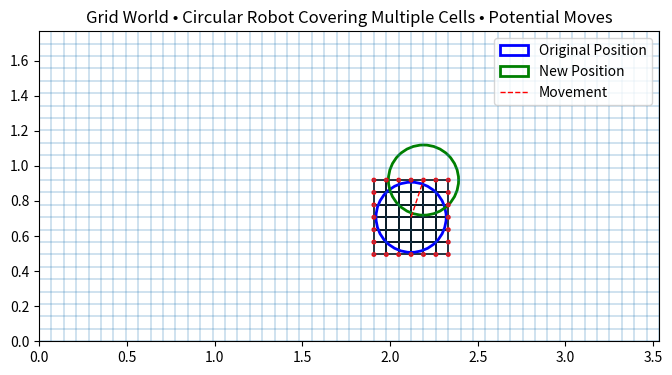

Recreate this plot in Python. (Note: this script raises an exception after producing the figure.)
import numpy as np
import matplotlib.pyplot as plt
from dataclasses import dataclass
from typing import List, Set, Tuple, Dict, Any
from matplotlib.patches import Rectangle, Circle

@dataclass
class Coordinate:
    x: float
    y: float

@dataclass(frozen=True)
class GridIndex:
    index_x: int
    index_y: int

@dataclass(frozen=True)
class Cell: 
    lower_x: float
    lower_y: float
    upper_x: float
    upper_y: float

@dataclass
class PosChange:
    dev_x: float
    dev_y: float

@dataclass
class BoundingIndices:
    lower_x: int
    lower_y: int
    upper_x: int
    upper_y: int

@dataclass
class TimeInterval:
    start: float
    end: float

@dataclass
class RobotOccupancy:
    occupied_cells: Set[GridIndex]
    robot_center: Coordinate
    robot_radius: float

@dataclass
class MotionReservation:
    time_interval: TimeInterval
    robot_occupancy: RobotOccupancy

@dataclass
class GridWorld:
    width: int
    height: int
    cell_size: float  # meters per cell
    occupancy_map: np.ndarray  # 2D numpy array with 1=occupied, 0=free

    @classmethod
    def empty(cls, width: int, height: int, cell_size: float) -> "GridWorld":
        occupancy_map = np.zeros((height, width), dtype=np.uint8)
        return cls(width, height, cell_size, occupancy_map)

    def is_in_bounds_cell(self, 
                          cell_index: GridIndex) -> bool:
        return 0 <= cell_index.index_x < self.width and 0 <= cell_index.index_y < self.height

    def cell_rect(self, 
                  cell_index: GridIndex) -> Cell:
        lower_x = cell_index.index_x * self.cell_size
        lower_y = cell_index.index_y * self.cell_size
        return Cell(lower_x, lower_y, lower_x + self.cell_size, lower_y + self.cell_size)
    
    def get_cell_index(self, 
                       position: Coordinate) -> GridIndex:
        index_x = int(np.floor(position.x / self.cell_size))
        index_y = int(np.floor(position.y / self.cell_size))
        return GridIndex(index_x, index_y)

    def robot_intersects_cell(self, 
                              robot_center: Coordinate, 
                              robot_radius: float, 
                              cell_index: GridIndex) -> bool:
        cell = self.cell_rect(cell_index)
        selected_x = min(max(robot_center.x, cell.lower_x), cell.upper_x)
        selected_y = min(max(robot_center.y, cell.lower_y), cell.upper_y)
        dev_x = robot_center.x - selected_x
        dev_y = robot_center.y - selected_y
        return ((dev_x * dev_x) + (dev_y * dev_y)) <= (robot_radius * robot_radius)
    
    def _get_robot_bounding_indices(self, 
                                    robot_center: Coordinate, 
                                    robot_radius: float) -> BoundingIndices:
        lower_index = self.get_cell_index(Coordinate(robot_center.x - robot_radius, 
                                                     robot_center.y - robot_radius))
        upper_index = self.get_cell_index(Coordinate(robot_center.x + robot_radius, 
                                                     robot_center.y + robot_radius))

        return BoundingIndices(lower_index.index_x, lower_index.index_y, upper_index.index_x, upper_index.index_y)

    def is_robot_in_bounds(self, 
                          robot_center: Coordinate, 
                          robot_radius: float) -> bool:
        bounding_indices = self._get_robot_bounding_indices(robot_center, robot_radius)

        return (0 <= bounding_indices.lower_x < self.width and
                0 <= bounding_indices.lower_y < self.height and
                0 <= bounding_indices.upper_x < self.width and
                0 <= bounding_indices.upper_y < self.height)

    def get_occupied_cells_for_robot(self, 
                                     robot_center: Coordinate, 
                                     robot_radius: float) -> List[GridIndex]:
        bounding_indices = self._get_robot_bounding_indices(robot_center, robot_radius)

        occupied_cells = []
        for index_x in range(bounding_indices.lower_x, bounding_indices.upper_x + 1):
            for index_y in range(bounding_indices.lower_y, bounding_indices.upper_y + 1):
                cell_index = GridIndex(index_x, index_y)
                if self.is_in_bounds_cell(cell_index):
                    if self.robot_intersects_cell(robot_center, robot_radius, cell_index):
                        occupied_cells.append(cell_index)
        return occupied_cells
    
    def is_robot_collision_free(self, 
                                robot_center: Coordinate, 
                                robot_radius: float) -> bool:
        if not self.is_robot_in_bounds(robot_center, robot_radius):
            return False

        occupied_cells = self.get_occupied_cells_for_robot(robot_center, robot_radius)
        for cell_index in occupied_cells:
            if self.occupancy_map[cell_index.index_y, cell_index.index_x] == 1:
                return False
        return True
    
    def _generate_potential_move(self, 
                                robot_center: Coordinate, 
                                robot_radius: float, 
                                cell_index: GridIndex) -> Coordinate:
        cell = self.cell_rect(cell_index)
        selected_x = min(max(robot_center.x, cell.lower_x), cell.upper_x)
        selected_y = min(max(robot_center.y, cell.lower_y), cell.upper_y)
        coordinate = Coordinate(selected_x, selected_y)

        if self.is_robot_collision_free(robot_center=coordinate,
                                        robot_radius=robot_radius):
            return coordinate

        return None

    
    def get_valid_moves(self, 
                        robot_center: Coordinate, 
                        robot_radius: float) -> List[Coordinate]:
        bounding_indices = self._get_robot_bounding_indices(robot_center, 
                                                            robot_radius)

        x_lower_bound = bounding_indices.lower_x - 1
        y_lower_bound = bounding_indices.lower_y - 1
        x_upper_bound = bounding_indices.upper_x + 1
        y_upper_bound = bounding_indices.upper_y + 1

        valid_moves: List[Coordinate] = []
        for index_y in range(max(0, y_lower_bound), min(self.height - 1, y_upper_bound) + 1):
            low_cell_index = GridIndex(x_lower_bound, index_y)
            low_coordinate = self._generate_potential_move(robot_center, 
                                                           robot_radius, 
                                                           low_cell_index)

            if low_coordinate is not None:
                valid_moves.append(low_coordinate)

            up_cell_index = GridIndex(x_upper_bound, index_y)
            up_coordinate = self._generate_potential_move(robot_center, 
                                                          robot_radius, 
                                                          up_cell_index)

            if up_coordinate is not None:
                valid_moves.append(up_coordinate)

        for index_x in range(max(0, x_lower_bound), min(self.width - 1, x_upper_bound) + 1):
            low_cell_index = GridIndex(index_x, y_lower_bound)
            low_coordinate = self._generate_potential_move(robot_center, 
                                                           robot_radius, 
                                                           low_cell_index)

            if low_coordinate is not None:
                valid_moves.append(low_coordinate)

            up_cell_index = GridIndex(index_x, y_upper_bound)
            up_coordinate = self._generate_potential_move(robot_center, 
                                                          robot_radius, 
                                                          up_cell_index)

            if up_coordinate is not None:
                valid_moves.append(up_coordinate)


        seen = set()
        unique = []
        for move in valid_moves:
            key = (round(move.x, 4), round(move.y, 4))
            if key not in seen:
                seen.add(key)
                unique.append(move)
        return unique
    
    def get_occupied_cells_for_partial_move(self, 
                                          robot_start_pos: Coordinate, 
                                          robot_radius: float,
                                          pos_change: PosChange) -> Set[GridIndex]:
        robot_end_pos = Coordinate(robot_start_pos.x + pos_change.dev_x, 
                                   robot_start_pos.y + pos_change.dev_y)
        return set(self.get_occupied_cells_for_robot(robot_end_pos, robot_radius))
    
    def _generate_reservation_list(self,
                                      start_pos: Coordinate, 
                                      robot_radius: float, 
                                      robot_velocity: float,
                                      current_time: float,
                                      abs_num_major_steps: int,
                                      abs_num_minor_steps: int,
                                      sign_num_major_steps: int,
                                      sign_num_minor_steps: int,
                                      major_y: bool) -> List[MotionReservation]:
        reservations: List[MotionReservation] = []

        scale_ratio = float(abs_num_minor_steps) / float(abs_num_major_steps)
                
        for i in range(abs_num_major_steps):
            prev_minor_displacement = sign_num_minor_steps * scale_ratio * i * self.cell_size
            prev_major_displacement = sign_num_major_steps * i * self.cell_size
            if major_y:
                prev_pos_change = PosChange(dev_x=prev_minor_displacement, dev_y=prev_major_displacement)
            else:
                prev_pos_change = PosChange(dev_x=prev_major_displacement, dev_y=prev_minor_displacement)

            prev_cells: Set[GridIndex] = self.get_occupied_cells_for_partial_move(robot_start_pos=start_pos, 
                                                                                  robot_radius=robot_radius, 
                                                                                  pos_change=prev_pos_change)

            prev_total_displacement = np.sqrt(prev_minor_displacement**2 + prev_major_displacement**2)
            prev_time_to_end = prev_total_displacement / robot_velocity if robot_velocity > 0 else 0

            minor_displacement = sign_num_minor_steps * scale_ratio * (i+1) * self.cell_size
            major_displacement = sign_num_major_steps * (i+1) * self.cell_size
            if major_y:
                pos_change = PosChange(dev_x=minor_displacement, dev_y=major_displacement)
            else:
                pos_change = PosChange(dev_x=major_displacement, dev_y=minor_displacement)
            curr_cells: Set[GridIndex] = self.get_occupied_cells_for_partial_move(robot_start_pos=start_pos, 
                                                                                    robot_radius=robot_radius, 
                                                                                    pos_change=pos_change)
            total_displacement = np.sqrt(minor_displacement**2 + major_displacement**2)
            time_to_end = total_displacement / robot_velocity if robot_velocity > 0 else 0
            
            union_cells = prev_cells.union(curr_cells)
            time_interval = TimeInterval(start=current_time + prev_time_to_end, 
                                         end=current_time + time_to_end)
            robot_occupancy = RobotOccupancy(occupied_cells=union_cells,
                                             robot_center=Coordinate(start_pos.x + pos_change.dev_x, 
                                                                     start_pos.y + pos_change.dev_y),
                                             robot_radius=robot_radius)
            motion_reservation =  MotionReservation(time_interval=time_interval,
                                                    robot_occupancy=robot_occupancy)
            reservations.append(motion_reservation)
        return reservations

    def get_reservations_for_move(self, 
                                  robot_start_pos: Coordinate, 
                                  robot_end_pos: Coordinate,
                                  robot_radius: float, 
                                  robot_velocity: float, 
                                  current_time: float) -> List[MotionReservation]:
        
        num_y_steps = round((robot_end_pos.y - robot_start_pos.y) / self.cell_size)
        num_x_steps = round((robot_end_pos.x - robot_start_pos.x) / self.cell_size)
        print(f"cell_size: {self.cell_size}")
        print(f"y_diff: {robot_end_pos.y - robot_start_pos.y}")
        print(f"x_diff: {robot_end_pos.x - robot_start_pos.x}")
        print(f"num_x_steps: {num_x_steps}")
        print(f"num_y_steps: {num_y_steps}")

        if num_y_steps == 0 and num_x_steps == 0:
            time_interval = TimeInterval(start=current_time, 
                                         end=current_time)
            robot_occupancy = RobotOccupancy(occupied_cells=set(self.get_occupied_cells_for_robot(
                                                                robot_center=robot_start_pos,
                                                                robot_radius=robot_radius)),
                                         robot_center=robot_start_pos,
                                         robot_radius=robot_radius)
            reservations = [MotionReservation(time_interval=time_interval,
                                              robot_occupancy=robot_occupancy)]

        else:
            abs_num_x_steps = abs(num_x_steps)
            abs_num_y_steps = abs(num_y_steps)
            sign_num_x_steps = 1 if num_x_steps > 0 else -1
            sign_num_y_steps = 1 if num_y_steps > 0 else -1

            if abs_num_y_steps > abs_num_x_steps:
                major_y = True
                reservations = self._generate_reservation_list(start_pos=robot_start_pos, 
                                                                robot_radius=robot_radius, 
                                                                robot_velocity=robot_velocity,
                                                                current_time=current_time,
                                                                abs_num_major_steps=abs_num_y_steps,
                                                                abs_num_minor_steps=abs_num_x_steps,
                                                                sign_num_major_steps=sign_num_y_steps,
                                                                sign_num_minor_steps=sign_num_x_steps,
                                                                major_y=major_y)
            else:
                major_y = False
                reservations = self._generate_reservation_list(start_pos=robot_start_pos, 
                                                                robot_radius=robot_radius, 
                                                                robot_velocity=robot_velocity,
                                                                current_time=current_time,
                                                                abs_num_major_steps=abs_num_x_steps,
                                                                abs_num_minor_steps=abs_num_y_steps,
                                                                sign_num_major_steps=sign_num_x_steps,
                                                                sign_num_minor_steps=sign_num_y_steps,
                                                                major_y=major_y)

        return reservations
    
    def plot_next_move(self, 
                       cell_size: float = 0.03534*2, 
                       robot_radius: float = 0.20,
                       start_pos: Coordinate = Coordinate(30*0.03534*2, 10*0.03534*2),
                       end_pos: Coordinate = Coordinate(32*0.03534*2, 10*0.03534*2), 
                       next_positions: List[Coordinate] = []):
        fig, ax = plt.subplots(figsize=(8, 6))
        for x in np.arange(0, (self.width + 1) * cell_size, cell_size):
            ax.axvline(x, linewidth=0.3)
        for y in np.arange(0, (self.height + 1) * cell_size, cell_size):
            ax.axhline(y, linewidth=0.3)

        for grid_index in self.get_occupied_cells_for_robot(start_pos, robot_radius):
            cell = self.cell_rect(cell_index=grid_index)
            ax.add_patch(Rectangle((cell.lower_x, cell.lower_y), cell_size, cell_size, fill=False, linewidth=1.2))

        # Plot original robot position
        ax.add_patch(Circle((start_pos.x, start_pos.y), robot_radius, fill=False, color='blue', linewidth=2, label='Original Position'))

        # Plot new robot position
        ax.add_patch(Circle((end_pos.x, end_pos.y), robot_radius, fill=False, color='green', linewidth=2, label='New Position'))

        # Plot the line of movement
        ax.plot([start_pos.x, end_pos.x], [start_pos.y, end_pos.y], 'r--', linewidth=1, label='Movement')


        preview_radius = robot_radius * 0.05
        for coordinate in next_positions:
            ax.add_patch(Circle((coordinate.x, coordinate.y), preview_radius, color='red', fill=True))

        ax.set_aspect("equal", adjustable="box")
        ax.set_xlim(0, width * cell_size)
        ax.set_ylim(0, height * cell_size)
        ax.set_title("Grid World • Circular Robot Covering Multiple Cells • Potential Moves")
        ax.legend()
        plt.savefig("results/grid_move_example.png")
        plt.close()

    def plot_reservations(self, 
                          reservations: List[MotionReservation], 
                          cell_size: float,
                          robot_radius: float, 
                          start_pos: Coordinate, 
                          end_pos: Coordinate):

        fig, ax = plt.subplots(figsize=(8, 6))

        # Plot grid lines
        for x in np.arange(0, (self.width + 1) * cell_size, cell_size):
            ax.axvline(x, linewidth=0.3, color='lightgray')
        for y in np.arange(0, (self.height + 1) * cell_size, cell_size):
            ax.axhline(y, linewidth=0.3, color='lightgray')
        
        # Plot original robot position
        ax.add_patch(Circle((start_pos.x, start_pos.y), robot_radius, fill=False, color='blue', linewidth=1, label='Original Position'))

        # Plot new robot position
        ax.add_patch(Circle((end_pos.x, end_pos.y), robot_radius, fill=False, color='green', linewidth=1, label='New Position'))

        # Plot the line of movement
        ax.plot([start_pos.x, end_pos.x], [start_pos.y, end_pos.y], 'r--', linewidth=1, label='Movement')

        # Plot reserved cells with different colors for different time intervals
        color_map = plt.get_cmap('viridis', len(reservations))
        for i, reservation in enumerate(reservations):
            print(i)
            color = color_map(i)
            for cell_index in reservation.robot_occupancy.occupied_cells:
                cell = self.cell_rect(cell_index=cell_index)
                ax.add_patch(Rectangle((cell.lower_x, cell.lower_y), cell_size, cell_size, color=color, alpha=0.2, 
                                       label=f'{reservation.time_interval.start:.2f}-{reservation.time_interval.end:.2f}'))

            ax.add_patch(Circle((reservation.robot_occupancy.robot_center.x, 
                                 reservation.robot_occupancy.robot_center.y), 
                                 robot_radius, fill=False, color=color, linewidth=0.5))

        ax.set_aspect("equal", adjustable="box")
        ax.set_xlim(0, self.width * cell_size)
        ax.set_ylim(0, self.height * cell_size)
        ax.set_title("Grid World • Cell Reservations Over Time")
        ax.set_xlabel("X (meters)")
        ax.set_ylabel("Y (meters)")

        # Create a legend with unique labels
        handles, labels = ax.get_legend_handles_labels()
        unique_labels = list(dict.fromkeys(labels))
        unique_handles = [handles[labels.index(ul)] for ul in unique_labels]
        ax.legend(unique_handles, unique_labels, title="Time Intervals (s)")

        plt.savefig("results/grid_reservations_example.png")
        plt.close()

if __name__ == "__main__":
    width, height = 50, 25
    cell_size = 2*0.03534
    world = GridWorld.empty(width, height, cell_size)

    robot_radius = 0.20
    start_pos = Coordinate(30*cell_size, 10*cell_size)

    occ_cells = world.get_occupied_cells_for_robot(robot_center=start_pos, 
                                                   robot_radius=robot_radius)
    next_positions = world.get_valid_moves(robot_center=start_pos, 
                                           robot_radius=robot_radius)
    #Select a random valid move
    import random
    if next_positions:
        end_pos = random.choice(next_positions)
    else:
        end_pos = start_pos # Stay in place if no valid moves
    
    world.plot_next_move(cell_size=cell_size, 
                         robot_radius=robot_radius, 
                         start_pos=start_pos, 
                         end_pos=end_pos,
                         next_positions=next_positions)
    reservations = world.get_reservations_for_move(robot_start_pos=start_pos, 
                                                   robot_end_pos=end_pos, 
                                                   robot_radius=robot_radius, 
                                                   robot_velocity=0.1, 
                                                   current_time=0.0)
    world.plot_reservations(reservations, cell_size, robot_radius, start_pos, end_pos)

    
        
